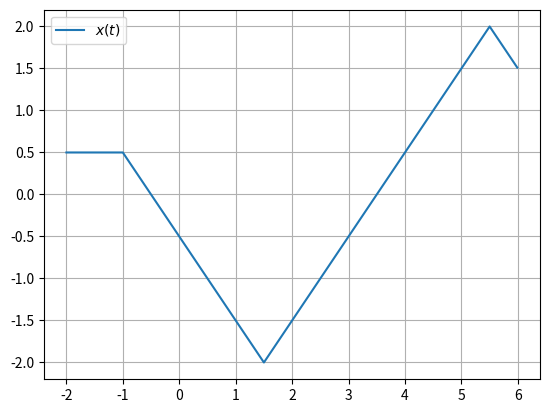

Write the Python code that produced this figure.
import numpy as np
import matplotlib.pyplot as plt

def x(t):
    if -2 <= t < -1:
        return 0.5
    elif -1 <= t < 0:
        return -t-0.5
    elif 0 <= t < 1.5:
        return -t-0.5
    elif 1.5 <= t < 2:
        return t-3.5
    elif 2 <= t < 4:
        return t-3.5
    elif 4 <= t < 5.5:
        return t-3.5
    elif 5.5 <= t <= 6:
        return -t+7.5

ran = np.arange(-2, 6, 0.01)
y = []
for t in ran:
    y += [x(t)]
plt.plot(ran, y, label="$x(t)$")
plt.grid(True)
plt.legend()
plt.show()